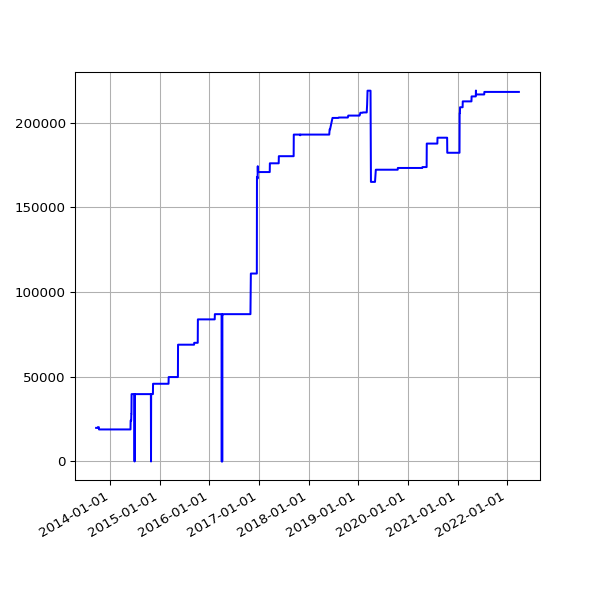

The file beside this chart, header and first rows:
date, value
2013-09-19 02:16:07 +0100, 19811
2013-09-20 02:42:51 +0100, 19811
2013-09-21 02:35:34 +0100, 19811
2013-09-22 02:42:30 +0100, 19811
2013-09-23 14:45:25 +0100, 19811
2013-09-24 02:24:38 +0100, 19811
2013-09-25 02:24:18 +0100, 19811
2013-09-25 11:14:19 +0100, 19811
2013-09-25 15:24:36 +0100, 19811
2013-09-26 02:28:48 +0100, 19811
2013-09-27 03:04:57 +0100, 19811
2013-09-28 02:34:11 +0100, 19811
2013-09-29 02:37:28 +0100, 19811
2013-09-30 02:41:33 +0100, 19811
2013-10-01 02:48:10 +0100, 19811
2013-10-02 02:40:18 +0100, 20221
2013-10-03 02:50:49 +0100, 20221
2013-10-04 02:42:18 +0100, 20221
2013-10-05 02:35:24 +0100, 20221
2013-10-06 02:35:14 +0100, 20221
2013-10-07 02:36:02 +0100, 20221
2013-10-08 02:48:25 +0100, 20221
2013-10-09 02:44:15 +0100, 20221
2013-10-10 02:42:47 +0100, 18888
2013-10-11 02:43:24 +0100, 18888
2013-10-12 02:36:46 +0100, 18888
2013-10-13 02:34:49 +0100, 18888
2013-10-16 02:38:31 +0100, 18888
2013-10-17 02:38:11 +0100, 18888
2013-10-18 03:54:04 +0100, 18888
2013-10-19 04:22:37 +0100, 18888
2013-10-20 03:47:14 +0100, 18888
2013-10-21 03:33:15 +0100, 18888
2013-10-22 03:54:27 +0100, 18888
2013-10-23 04:08:12 +0100, 18888
2013-10-24 03:23:20 +0100, 18888
2013-10-25 03:49:11 +0100, 18888
2013-10-26 02:58:11 +0100, 18888
2013-10-27 04:56:02 +0000, 18888
2013-10-28 03:29:04 +0000, 18888
2013-10-29 03:34:38 +0000, 18888
2013-10-30 03:44:23 +0000, 18888
2013-10-31 04:16:06 +0000, 18888
2013-11-01 19:13:36 +0000, 18888
2013-11-04 10:02:58 +0000, 18888
2013-11-05 03:51:50 +0000, 18888
2013-11-06 03:39:36 +0000, 18888
2013-11-07 03:44:18 +0000, 18888
2013-11-08 03:49:56 +0000, 18888
2013-11-09 04:02:57 +0000, 18888
2013-11-10 03:28:18 +0000, 18888
2013-11-11 03:43:31 +0000, 18888
2013-11-12 04:09:49 +0000, 18888
2013-11-13 04:17:11 +0000, 18888
2013-11-14 03:34:20 +0000, 18888
2013-11-15 03:40:17 +0000, 18888
2013-11-16 03:32:06 +0000, 18888
2013-11-17 03:26:32 +0000, 18888
2013-11-18 03:40:30 +0000, 18888
2013-11-19 03:32:58 +0000, 18888
... 2,466 more rows
